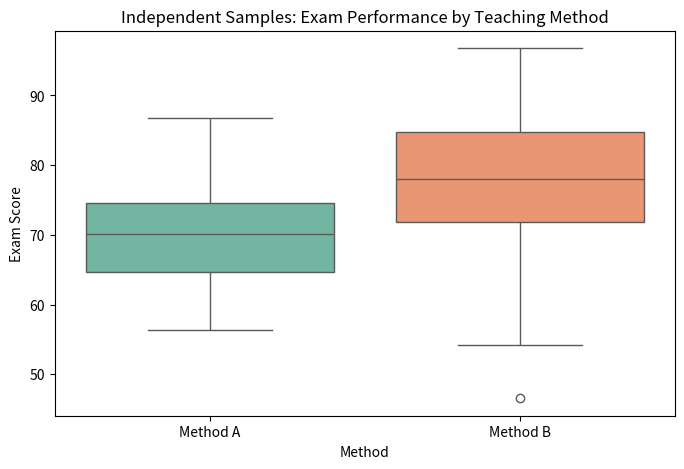

Here is the Python script that generated this plot: (Note: this script raises an exception after producing the figure.)
# ---------------------------------------------------------
# DEMONSTRATION: GENERATING & VISUALIZING INDEPENDENT SAMPLES
# ---------------------------------------------------------
import numpy as np
import pandas as pd
import matplotlib.pyplot as plt
import seaborn as sns
import scipy.stats as stats

np.random.seed(42)

# Generate synthetic independent data (e.g., Exam scores for two teaching methods)
# Notice the different means AND different standard deviations (variances)
method_A = np.random.normal(loc=72.0, scale=8.0, size=45)
method_B = np.random.normal(loc=78.0, scale=12.0, size=55)

# Create DataFrame for visualization
df_ind = pd.DataFrame({
    'Score': np.concatenate([method_A, method_B]),
    'Method': ['Method A'] * len(method_A) + ['Method B'] * len(method_B)
})

plt.figure(figsize=(8, 5))
sns.boxplot(data=df_ind, x='Method', y='Score', palette='Set2')
plt.title('Independent Samples: Exam Performance by Teaching Method')
plt.ylabel('Exam Score')
plt.show()

# ---------------------------------------------------------
# DEMONSTRATION: CALCULATING WELCH'S INDEPENDENT T-TEST
# ---------------------------------------------------------
# We use scipy.stats.ttest_ind.
# Setting equal_var=False forces the robust Welch's t-test.

t_stat_ind, p_val_ind = stats.ttest_ind(method_A, method_B, equal_var=False)

print("--- Welch's Independent Two-Sample t-Test ---")
print(f"Method A Mean: {method_A.mean():.2f}")
print(f"Method B Mean: {method_B.mean():.2f}")
print(f"Calculated t-statistic: {t_stat_ind:.4f}")
print(f"P-Value: {p_val_ind:.4e}")

# Interpretation Logic
alpha = 0.05
if p_val_ind < alpha:
    print("\nConclusion: Reject the Null Hypothesis. A statistically significant difference exists between the teaching methods.")
else:
    print("\nConclusion: Fail to Reject the Null Hypothesis. Insufficient evidence to prove a difference.")

# ---------------------------------------------------------
# DEMONSTRATION: GENERATING & VISUALIZING PAIRED SAMPLES
# ---------------------------------------------------------
# Generate synthetic paired data (e.g., Blood pressure before and after medication)
n_patients = 30

# Baseline blood pressure with high subject-to-subject variance
bp_before = np.random.normal(loc=140.0, scale=15.0, size=n_patients)

# The medication reliably drops BP by about 5 points (with minor noise)
bp_after = bp_before - np.random.normal(loc=5.0, scale=2.0, size=n_patients)

# Create DataFrame
df_paired = pd.DataFrame({
    'Patient_ID': np.arange(1, n_patients + 1),
    'Before': bp_before,
    'After': bp_after
})

# Calculate the difference (d_i)
df_paired['Difference'] = df_paired['After'] - df_paired['Before']

display(df_paired.head())

# Visualizing the pairwise shifts using a slope/point plot
plt.figure(figsize=(6, 5))
for i in range(n_patients):
    plt.plot(['Before', 'After'], [df_paired['Before'][i], df_paired['After'][i]], 
             marker='o', color='gray', alpha=0.5)
    
plt.title('Paired Samples: Blood Pressure Before and After Medication')
plt.ylabel('Blood Pressure (mmHg)')
plt.show()

# ---------------------------------------------------------
# DEMONSTRATION: CALCULATING THE PAIRED T-TEST
# ---------------------------------------------------------
# We use scipy.stats.ttest_rel (Relative/Paired t-test)

t_stat_paired, p_val_paired = stats.ttest_rel(bp_after, bp_before)

print("--- Paired Sample t-Test ---")
print(f"Mean Difference (d_bar): {df_paired['Difference'].mean():.2f}")
print(f"Std Dev of Differences (s_d): {df_paired['Difference'].std():.2f}")
print(f"Calculated t-statistic: {t_stat_paired:.4f}")
print(f"P-Value: {p_val_paired:.4e}")

if p_val_paired < alpha:
    print("\nConclusion: Reject the Null Hypothesis. The medication produced a statistically significant change in blood pressure.")
